8-way image classification set "bloodmnist" from GitHub (BhavaniSankarRS/emperical-analysis); label vocabulary: basophil, eosinophil, erythroblast, immature granulocytes(myelocytes, metamyelocytes and promyelocytes), lymphocyte, monocyte, neutrophil, platelet.

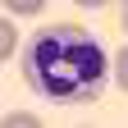
Label: neutrophil

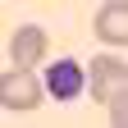
Label: platelet

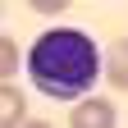
Label: lymphocyte

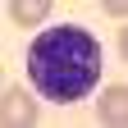
Label: basophil

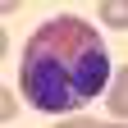
Label: eosinophil

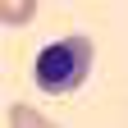
Label: erythroblast
